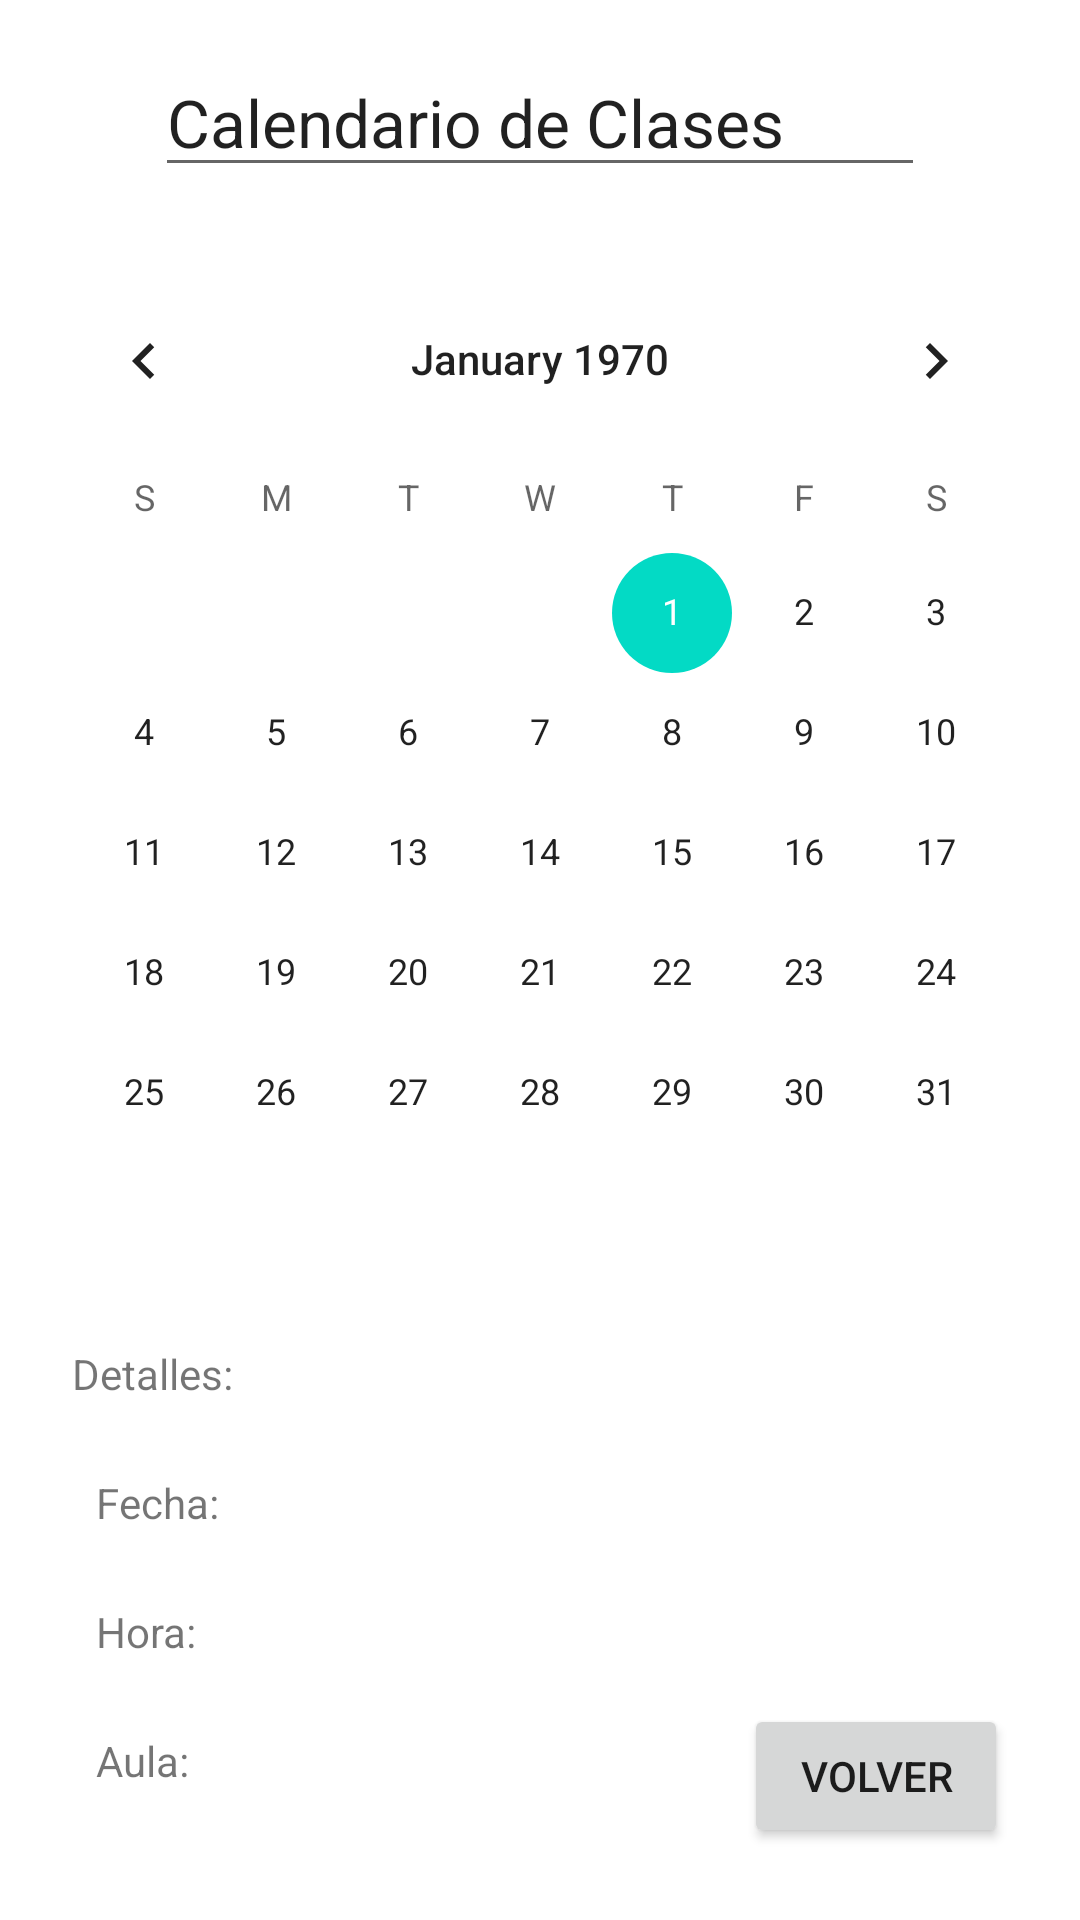

Here is an Android app screen rendered from its layout file. Give the layout XML and the strings, colors and styles it references.
<!-- AndroidManifest.xml: application theme Theme.MiAplicacionMultiplesPantallas -->
<!-- res/layout/fragment_calendar.xml -->
<?xml version="1.0" encoding="utf-8"?>
<androidx.constraintlayout.widget.ConstraintLayout xmlns:android="http://schemas.android.com/apk/res/android"
    xmlns:app="http://schemas.android.com/apk/res-auto"
    xmlns:tools="http://schemas.android.com/tools"
    android:id="@+id/constraintLayout"
    android:layout_width="match_parent"
    android:layout_height="match_parent"
    tools:context=".ui.main.CalendarFragment">

    <EditText
        android:id="@+id/editTextTextPersonName"
        android:layout_width="wrap_content"
        android:layout_height="wrap_content"
        android:layout_marginTop="16dp"
        android:ems="10"
        android:inputType="textPersonName"
        android:text="Calendario de Clases"
        android:textAppearance="@style/TextAppearance.AppCompat.Large"
        app:layout_constraintEnd_toEndOf="parent"
        app:layout_constraintStart_toStartOf="parent"
        app:layout_constraintTop_toTopOf="parent" />

    <CalendarView
        android:id="@+id/calendarView"
        android:layout_width="wrap_content"
        android:layout_height="wrap_content"
        android:layout_marginTop="24dp"
        app:layout_constraintEnd_toEndOf="parent"
        app:layout_constraintStart_toStartOf="parent"
        app:layout_constraintTop_toBottomOf="@+id/editTextTextPersonName" />

    <TextView
        android:id="@+id/textView2"
        android:layout_width="wrap_content"
        android:layout_height="wrap_content"
        android:layout_marginStart="24dp"
        android:layout_marginTop="24dp"
        android:text="Detalles:"
        app:layout_constraintStart_toStartOf="parent"
        app:layout_constraintTop_toBottomOf="@+id/calendarView" />

    <TextView
        android:id="@+id/fechaTextView"
        android:layout_width="wrap_content"
        android:layout_height="wrap_content"
        android:layout_marginStart="32dp"
        android:layout_marginTop="24dp"
        android:text="Fecha:"
        app:layout_constraintStart_toStartOf="parent"
        app:layout_constraintTop_toBottomOf="@+id/textView2" />

    <TextView
        android:id="@+id/horaTextView"
        android:layout_width="wrap_content"
        android:layout_height="wrap_content"
        android:layout_marginStart="32dp"
        android:layout_marginTop="24dp"
        android:text="Hora:"
        app:layout_constraintStart_toStartOf="parent"
        app:layout_constraintTop_toBottomOf="@+id/fechaTextView" />

    <TextView
        android:id="@+id/aulaTextView"
        android:layout_width="wrap_content"
        android:layout_height="wrap_content"
        android:layout_marginStart="32dp"
        android:layout_marginTop="24dp"
        android:text="Aula:"
        app:layout_constraintStart_toStartOf="parent"
        app:layout_constraintTop_toBottomOf="@+id/horaTextView" />

    <Button
        android:id="@+id/button4"
        android:layout_width="wrap_content"
        android:layout_height="wrap_content"
        android:layout_marginEnd="24dp"
        android:layout_marginBottom="24dp"
        android:text="Volver"
        app:layout_constraintBottom_toBottomOf="parent"
        app:layout_constraintEnd_toEndOf="parent" />
</androidx.constraintlayout.widget.ConstraintLayout>
<!-- resources referenced by this layout -->
<resources>
  <style name="Theme.MiAplicacionMultiplesPantallas" parent="Theme.MaterialComponents.DayNight.DarkActionBar">
          
          <item name="colorPrimary">@color/purple_500</item>
          <item name="colorPrimaryVariant">@color/purple_700</item>
          <item name="colorOnPrimary">@color/white</item>
          
          <item name="colorSecondary">@color/teal_200</item>
          <item name="colorSecondaryVariant">@color/teal_700</item>
          <item name="colorOnSecondary">@color/black</item>
          
          <item name="android:statusBarColor">?attr/colorPrimaryVariant</item>
          
      </style>
  <color name="purple_500">#4CAF50</color>
  <color name="purple_700">#388E3C</color>
  <color name="white">#FFFFFFFF</color>
  <color name="teal_200">#FF03DAC5</color>
  <color name="teal_700">#FF018786</color>
  <color name="black">#FF000000</color>
</resources>
